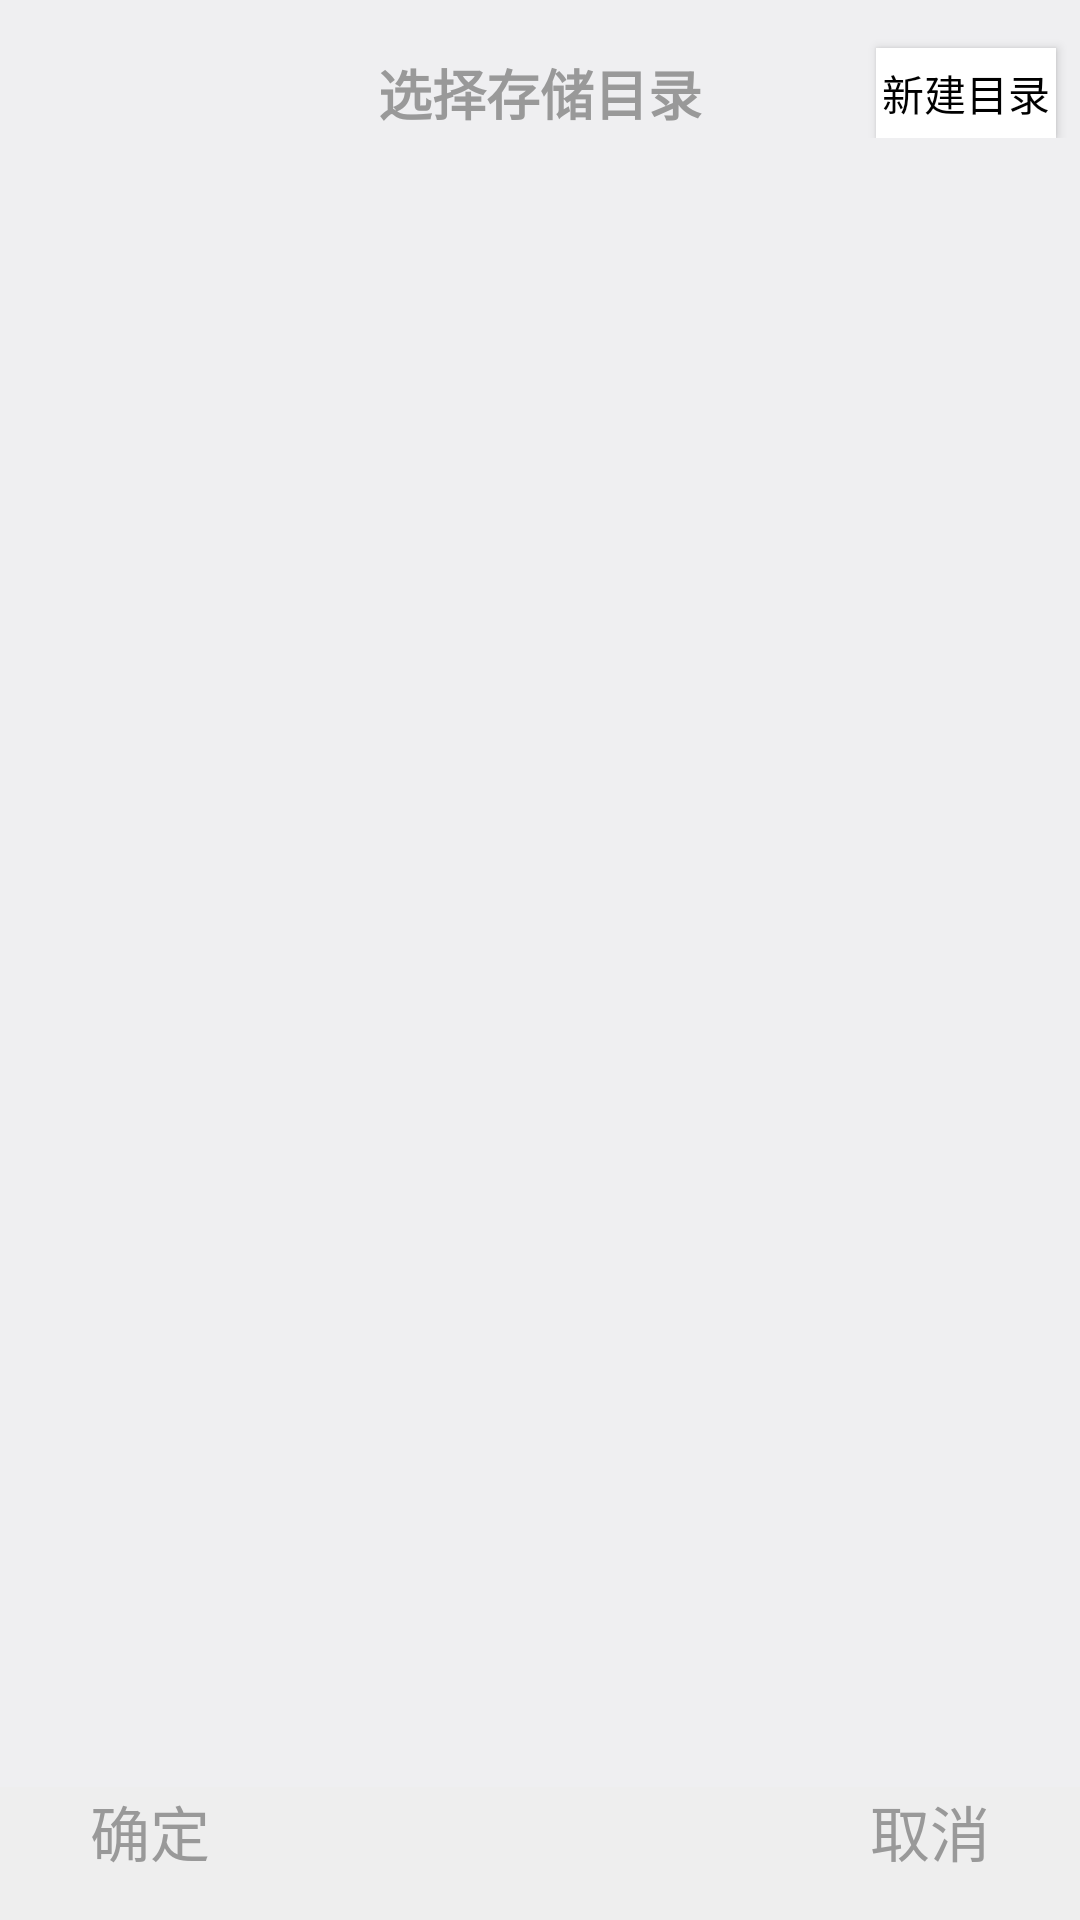

Produce the Android XML layout that renders to this screen, including the resource entries it uses.
<!-- AndroidManifest.xml: application theme AppTheme -->
<!-- res/layout/activity_filemanager.xml -->
<RelativeLayout xmlns:android="http://schemas.android.com/apk/res/android"
    android:layout_width="match_parent"
    android:layout_height="match_parent"
    android:background="#EFEFF1"
    >

    <FrameLayout
        android:id="@+id/fileManager_title"
        android:layout_width="fill_parent"
        android:layout_height="46dp"
        android:background="#EFEFF1"
        >
        <TextView
            android:id="@+id/fileManager_title_text"
            android:layout_width="wrap_content"
            android:layout_height="wrap_content"
            android:text="@string/filemanagerTitle"
            android:textSize="18sp"
            android:textColor="#999999"
            android:textStyle="bold"
            android:layout_gravity="center"
            android:layout_marginTop="8dp"
            />
        <Button
            android:id="@+id/fileManager_title_newDirectory"
            android:layout_width="60dp"
            android:layout_height="30dp"
            android:layout_marginTop="8dp"
            android:layout_marginRight="8dp"
            android:text="新建目录"
            android:layout_gravity="right|center_vertical"
            android:background="@android:color/white"
            android:textColor="@android:color/black"
            />
    </FrameLayout>

    <ListView
        android:id="@+id/fileManager_list"
        android:layout_width="fill_parent"
        android:layout_height="fill_parent"
        android:layout_below="@id/fileManager_title"
        android:layout_above="@+id/fileManager_toolbar"
        >

    </ListView>

    <RelativeLayout
        android:id="@+id/fileManager_toolbar"
        android:layout_width="fill_parent"
        android:layout_height="wrap_content"
        android:layout_alignParentBottom="true"
        android:background="#EEEEEE"
        >
        <TextView
            android:id="@+id/fileManager_toolbar_sure"
            android:layout_width="wrap_content"
            android:layout_height="wrap_content"
            android:text="@string/sure"
            android:textSize="20sp"
            android:textColor="#999999"
            android:layout_alignParentLeft="true"
            android:layout_marginLeft="30dp"
            android:layout_marginBottom="15dp"
            android:gravity="bottom"
            />
        <TextView
            android:id="@+id/fileManager_toolbar_cancel"
            android:layout_width="wrap_content"
            android:layout_height="wrap_content"
            android:text="@string/cancel"
            android:textSize="20sp"
            android:textColor="#999999"
            android:layout_alignParentRight="true"
            android:layout_marginRight="30dp"
            android:layout_marginBottom="15dp"
            android:gravity="bottom"
            />
    </RelativeLayout>

</RelativeLayout>
<!-- resources referenced by this layout -->
<resources>
  <string name="cancel">取消</string>
  <string name="filemanagerTitle">选择存储目录</string>
  <string name="sure">确定</string>
  <style name="AppTheme" parent="Theme.AppCompat.Light.NoActionBar">
          
          <item name="colorPrimary">@color/colorPrimary</item>
          <item name="colorPrimaryDark">@color/colorPrimaryDark</item>
          <item name="colorAccent">@color/colorAccent</item>
          <item name="android:windowLightStatusBar">true</item>
          <item name="android:windowIsTranslucent">false</item>
      </style>
  <color name="colorPrimary">#EFEFF1</color>
  <color name="colorPrimaryDark">#EFEFF1</color>
  <color name="colorAccent">#FF4081</color>
</resources>
